Run: headless pygame with SDL's dummy video driver; simulated clock (each Clock.tick advances the game by its frame time, no real sleeping); random seed 0; keys injected as events and as key.get_pressed() state; mouse plan: one left click at the window centre at the start of phase 2, then a move to the lower-right quarter at the start of phase 3.
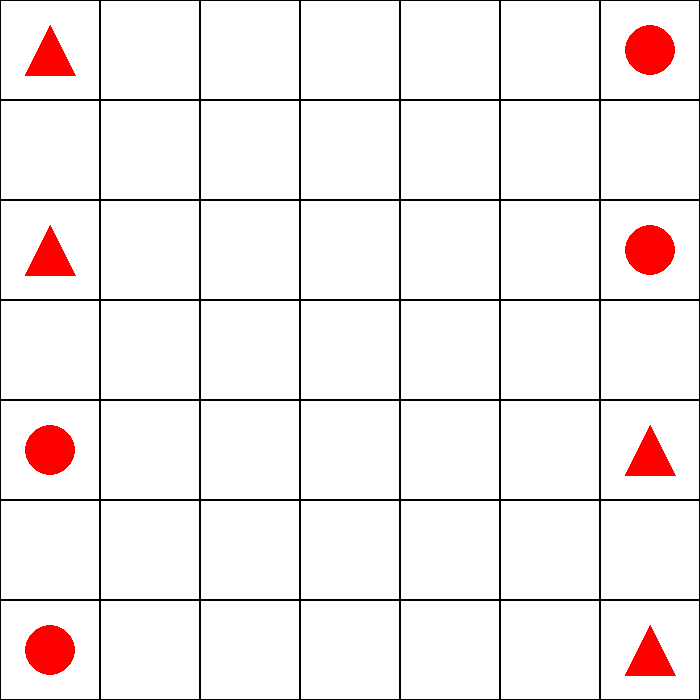
Frame 1 of 4 · flips 1–60 · no input
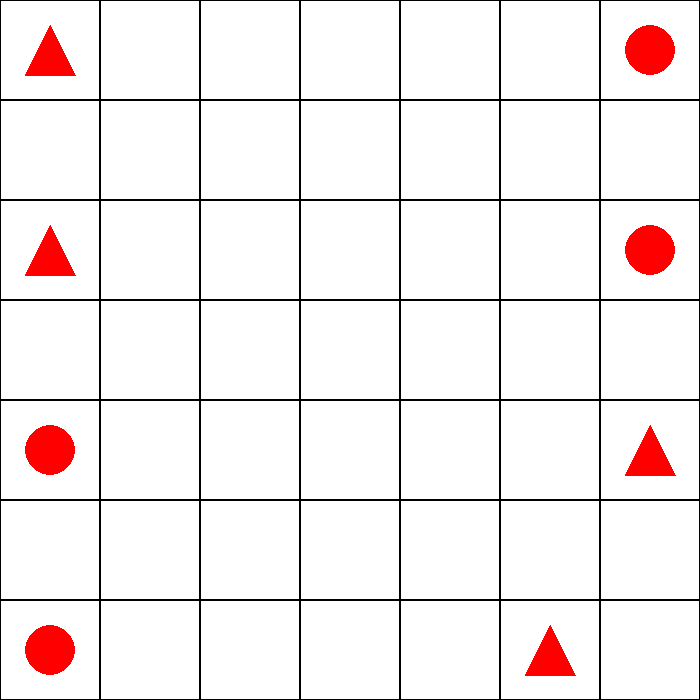
Frame 2 of 4 · flips 61–180 · clicked the window centre · tapped SPACE, RETURN · held RIGHT (→), D
Frame 3 of 4 · flips 181–300 · moved the mouse to the lower-right quarter · held DOWN (↓), S · screen unchanged from frame 2, image omitted
Frame 4 of 4 · flips 301–420 · held LEFT (←), A, UP (↑), W · screen unchanged from frame 3, image omitted

The pygame program that drew these frames:

import pygame
import random

width = 700
height = 700
cellSize = 100

turn = 0

run = True
selectedPiece = None

board = [
    [1,0,0,0,0,0,2],
    [0,0,0,0,0,0,0],
    [1,0,0,0,0,0,2],
    [0,0,0,0,0,0,0],
    [2,0,0,0,0,0,1],
    [0,0,0,0,0,0,0],
    [2,0,0,0,0,0,1]
    ]

def drawBoard():
    for i in range(0,7):
        for j in range(0,7):
            pygame.draw.rect(backSurface, 'black', pygame.Rect(j * cellSize, i * cellSize, cellSize, cellSize), 1)


def drawPieces():
    for i, row in enumerate(board):
        for j, val in enumerate(row):
            if(val == 1):
                pygame.draw.polygon(backSurface, 'red', ((j * cellSize + 50, i * cellSize + 25), (j * cellSize + 25, i * cellSize + 75), (j * cellSize + 75, i * cellSize + 75)))
            if(val == 2):
                pygame.draw.circle(backSurface, 'red', (j * cellSize + 50, i * cellSize + 50), 25)


def findPossibleMoves(selectedPiece):
    row, column = selectedPiece[0], selectedPiece[1]
    possibleMoves = []
    
    if 7 > row + 1 >= 0 and board[row+1][column] != 1 and board[row+1][column] != 2:
        possibleMoves.append((row+1, column))
    if 0 <= row - 1 < 7 and board[row-1][column] != 1 and board[row-1][column] != 2:
        possibleMoves.append((row-1, column))
    if 7 > column + 1 >= 0 and board[row][column+1] != 1 and board[row][column+1] != 2:
        possibleMoves.append((row, column+1))
    if 0 <= column - 1 < 7 and board[row][column-1] != 1 and board[row][column-1] != 2:
        possibleMoves.append((row, column-1))

    for row, column in possibleMoves:
        board[row][column] = 3


def drawPossibleMoves():
    for i, row in enumerate(board):
        for j, val in enumerate(row):
            if(val == 3):
                pygame.draw.circle(backSurface, 'gray', (j * cellSize + 50, i * cellSize + 50), 5)


def MoveSelectedPiece(selectedPiece, mouseX, mouseY):
    row, column = selectedPiece
    board[row][column] = 0
    board[mouseY][mouseX] = 2

    for i, row in enumerate(board):
        for j, val in enumerate(row):
            if(val == 3):
                board[i][j] = 0


def checkCapture():

    deletedPieces = []

    count = 0
    i = 0

    for x, row in enumerate(board):
        for y, value in enumerate(row):
            if value == 2: # Iterating for all the circles

                newPositionColumn = y
                newPositionRow = x

                #Checking right of the piece
                for i in range(newPositionColumn + 1, 8):
                    if i != 7:
                        if board[newPositionRow][i] == 2:
                            for j in range(newPositionColumn + 1, i):
                                if board[newPositionRow][j] == 1:
                                    count += 1
                            break
                    else:
                        for j in range(newPositionColumn + 1, i):
                                if board[newPositionRow][j] == 1:
                                    count += 1


                if (i - newPositionColumn) - 1 == count:
                    for k in range(newPositionColumn + 1, i):
                        #board[newPositionRow][k] = 0
                        deletedPieces.append((newPositionRow, k))

                count = 0

                #Checking left of the piece
                for i in range(newPositionColumn - 1, -2, -1):
                    if i != -1:
                        if board[newPositionRow][i] == 2:
                            for j in range(newPositionColumn - 1, i, -1):
                                if board[newPositionRow][j] == 1:
                                    count += 1
                            break
                    else:
                        for j in range(newPositionColumn - 1, i, -1):
                                if board[newPositionRow][j] == 1:
                                    count += 1


                if (newPositionColumn - i) - 1 == count:
                    for k in range(newPositionColumn - 1, i, -1):
                        deletedPieces.append((newPositionRow, k))

                count = 0

                #Checking up of the piece
                for i in range(newPositionRow - 1, -2, -1):
                    if i != -1:
                        if board[i][newPositionColumn] == 2:
                            for j in range(newPositionRow - 1, i, -1):
                                if board[j][newPositionColumn] == 1:
                                    count += 1
                            break
                    else:
                        for j in range(newPositionRow - 1, i, -1):
                                if board[j][newPositionColumn] == 1:
                                    count += 1

                if (newPositionRow - i) - 1 == count:
                    for k in range(newPositionRow - 1, i, -1):
                        #board[k][newPositionColumn] = 0
                        deletedPieces.append((k, newPositionColumn))
                count = 0

                #Checking down of the piece
                for i in range(newPositionRow + 1, 8):
                    if i != 7:
                        if board[i][newPositionColumn] == 2:
                            for j in range(newPositionRow + 1, i):
                                if board[j][newPositionColumn] == 1:
                                    count += 1
                            break
                    else:
                        for j in range(newPositionRow + 1, i):
                                if board[j][newPositionColumn] == 1:
                                    count += 1

                if (i - newPositionRow) - 1 == count:
                    for k in range(newPositionRow + 1, i):
                        deletedPieces.append((k, newPositionColumn))

                count = 0

            elif value == 1:  # Iterating for all the triangles

                newPositionColumn = y
                newPositionRow = x

                #Checking right of the piece
                for i in range(newPositionColumn + 1, 8):
                    if i != 7:
                        if board[newPositionRow][i] == 1:
                            for j in range(newPositionColumn + 1, i):
                                if board[newPositionRow][j] == 2:
                                    count += 1
                            break
                    else:
                        for j in range(newPositionColumn + 1, i):
                                if board[newPositionRow][j] == 2:
                                    count += 1


                if (i - newPositionColumn) - 1 == count:
                    for k in range(newPositionColumn + 1, i):
                        deletedPieces.append((newPositionRow, k))

                count = 0

                #Checking left of the piece
                for i in range(newPositionColumn - 1, -2, -1):
                    if i != -1:
                        if board[newPositionRow][i] == 1:
                            for j in range(newPositionColumn - 1, i, -1):
                                if board[newPositionRow][j] == 2:
                                    count += 1
                            break
                    else:
                        for j in range(newPositionColumn - 1, i, -1):
                                if board[newPositionRow][j] == 2:
                                    count += 1


                if (newPositionColumn - i) - 1 == count:
                    for k in range(newPositionColumn - 1, i, -1):
                        deletedPieces.append((newPositionRow, k))

                count = 0

                #Checking up of the piece
                for i in range(newPositionRow - 1, -2, -1):
                    if i != -1:
                        if board[i][newPositionColumn] == 1:
                            for j in range(newPositionRow - 1, i, -1):
                                if board[j][newPositionColumn] == 2:
                                    count += 1
                            break
                    else:
                        for j in range(newPositionRow - 1, i, -1):
                                if board[j][newPositionColumn] == 2:
                                    count += 1

                if (newPositionRow - i) - 1 == count:
                    for k in range(newPositionRow - 1, i, -1):
                        deletedPieces.append((k, newPositionColumn))
                count = 0

                #Checking down of the piece
                for i in range(newPositionRow + 1, 8):
                    if i != 7:
                        if board[i][newPositionColumn] == 1:
                            for j in range(newPositionRow + 1, i):
                                if board[j][newPositionColumn] == 2:
                                    count += 1
                            break
                    else:
                        for j in range(newPositionRow + 1, i):
                                if board[j][newPositionColumn] == 2:
                                    count += 1

                if (i - newPositionRow) - 1 == count:
                    for k in range(newPositionRow + 1, i):
                        deletedPieces.append((k, newPositionColumn))

                count = 0



    for row, column in deletedPieces:
        board[row][column] = 0


def computerMove():

    pieces = []
    possibleMoves = []

    for i, row in enumerate(board):
        for j, val in enumerate(row):
            if board[i][j] == 1:
                pieces.append((i,j))

    selectedPiece = random.choice(pieces)

    row, column = selectedPiece

    if 7 > row + 1 >= 0 and board[row+1][column] != 1 and board[row+1][column] != 1 and board[row+1][column] != 2:
        possibleMoves.append((row+1, column))
    if 0 <= row - 1 < 7 and board[row-1][column] != 1 and board[row-1][column] != 1 and board[row-1][column] != 2:
        possibleMoves.append((row-1, column))
    if 7 > column + 1 >= 0 and board[row][column+1] != 1 and board[row][column+1] != 1 and board[row][column+1] != 2:
        possibleMoves.append((row, column+1))
    if 0 <= column - 1 < 7 and board[row][column-1] != 1 and board[row][column-1] != 1 and board[row][column-1] != 2:
        possibleMoves.append((row, column-1))


    while not possibleMoves:
        selectedPiece = random.choice(pieces)

    selectedMove = random.choice(possibleMoves)

    board[selectedPiece[0]][selectedPiece[1]] = 0
    board[selectedMove[0]][selectedMove[1]] = 1

    print(f"Played the move {selectedMove}")


pygame.init()
screen = pygame.display.set_mode((width,height))
pygame.display.set_caption("Test")
clock = pygame.time.Clock()

backSurface = pygame.Surface((width, height))


while run:
    for event in pygame.event.get():
        if event.type == pygame.QUIT:
            pygame.quit()
            run = False
        elif event.type == pygame.MOUSEBUTTONDOWN and turn != 0:
            mouseX, mouseY = pygame.mouse.get_pos()
            mouseX = mouseX // 100
            mouseY = mouseY // 100
            if board[mouseY][mouseX] == 2:
                selectedPiece = mouseY, mouseX

                for i, row in enumerate(board):
                    for j, val in enumerate(row):
                        if(val == 3):
                            board[i][j] = 0

            elif board[mouseY][mouseX] == 3:

                MoveSelectedPiece(selectedPiece, mouseX, mouseY)
                checkCapture()
                turn += 1
                
                computerMove()
                checkCapture()
                turn += 1

                selectedPiece = None

        elif event.type == pygame.MOUSEBUTTONDOWN and turn == 0:
            computerMove()
            checkCapture()
            turn += 1

           

    backSurface.fill('white')            

    drawBoard()
    drawPieces()

    if selectedPiece:
        findPossibleMoves(selectedPiece)
        drawPossibleMoves()

    screen.blit(backSurface, (0,0))
    pygame.display.update()
